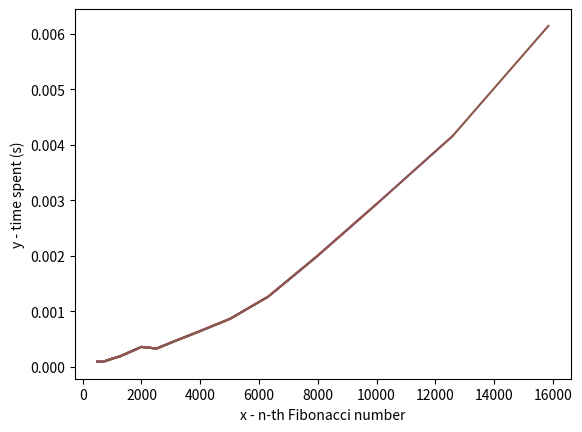

This figure's Python source:
import matplotlib.pyplot as plt
import time
import pandas as pd
import sys

sys.setrecursionlimit(50000)
fibon_num = []
x = []
y = []
fib_low = [5,7,10,12,15,17,20]
fib_high = [501,631,794,1000,1259,1585,1995,2512,3162,3981,5012,6310,7943,10000,12589,15849]

def fib_dynamic_bottom_up(n):
    l = [0, 1]
    while len(l)<=n:
        l.append(l[-1] + l[-2])
    return l[n]

for row in fib_high:
    print('{:^7}'.format(row),end='')
    
print('')

for i in range(16):
    start = time.time()
    fibon_num.append(fib_dynamic_bottom_up(fib_high[i]))
    end = time.time()
    x.append(fib_high[i])
    y.append(end-start)
    print('{:^7.4f}'.format(end-start),end='')
    plt.plot(x,y)
    plt.draw()


plt.xlabel('x - n-th Fibonacci number')
plt.ylabel('y - time spent (s)')
plt.show()
